Run: headless pygame with SDL's dummy video driver; simulated clock (each Clock.tick advances the game by its frame time, no real sleeping); random seed 0; keys injected as events and as key.get_pressed() state; mouse plan: one left click at the window centre at the start of phase 2, then a move to the lower-right quarter at the start of phase 3.
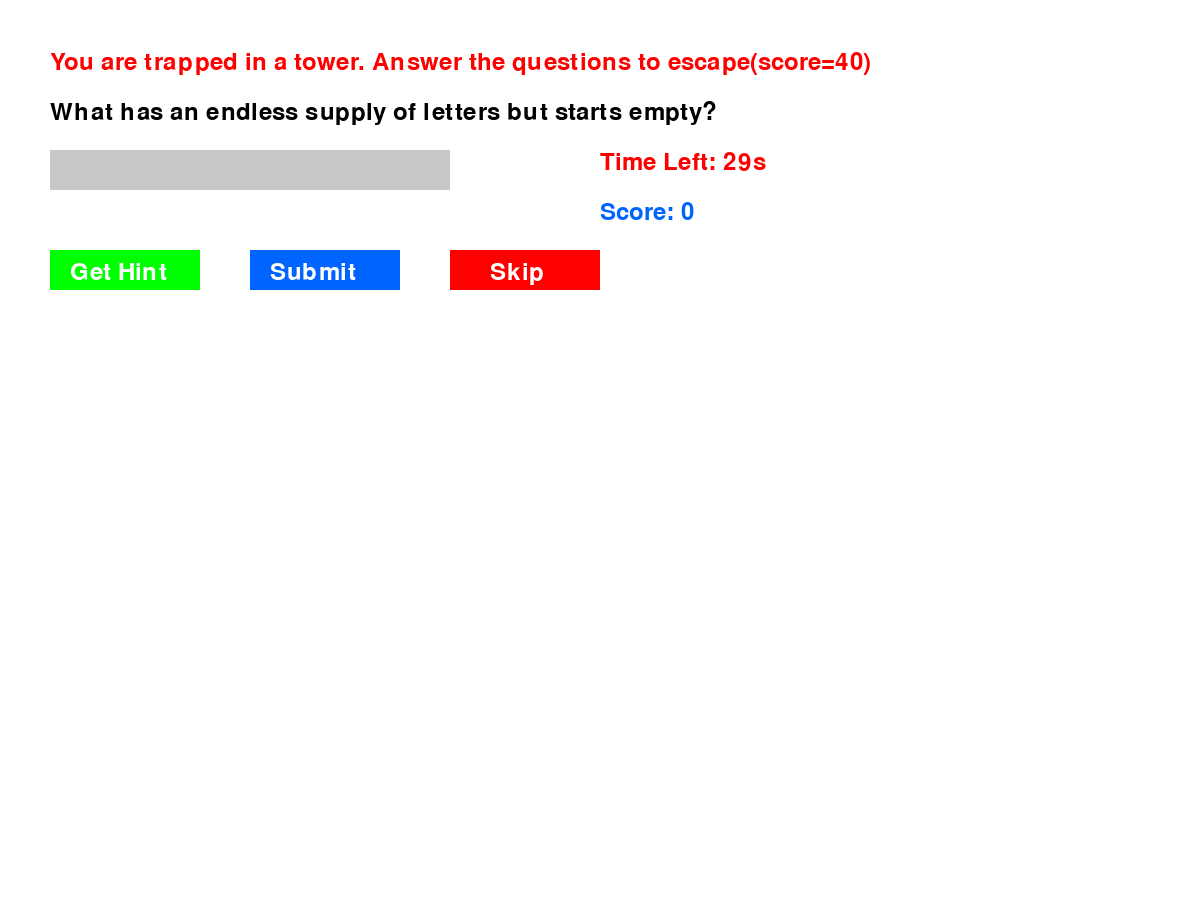
Frame 1 of 4 · flips 1–60 · no input
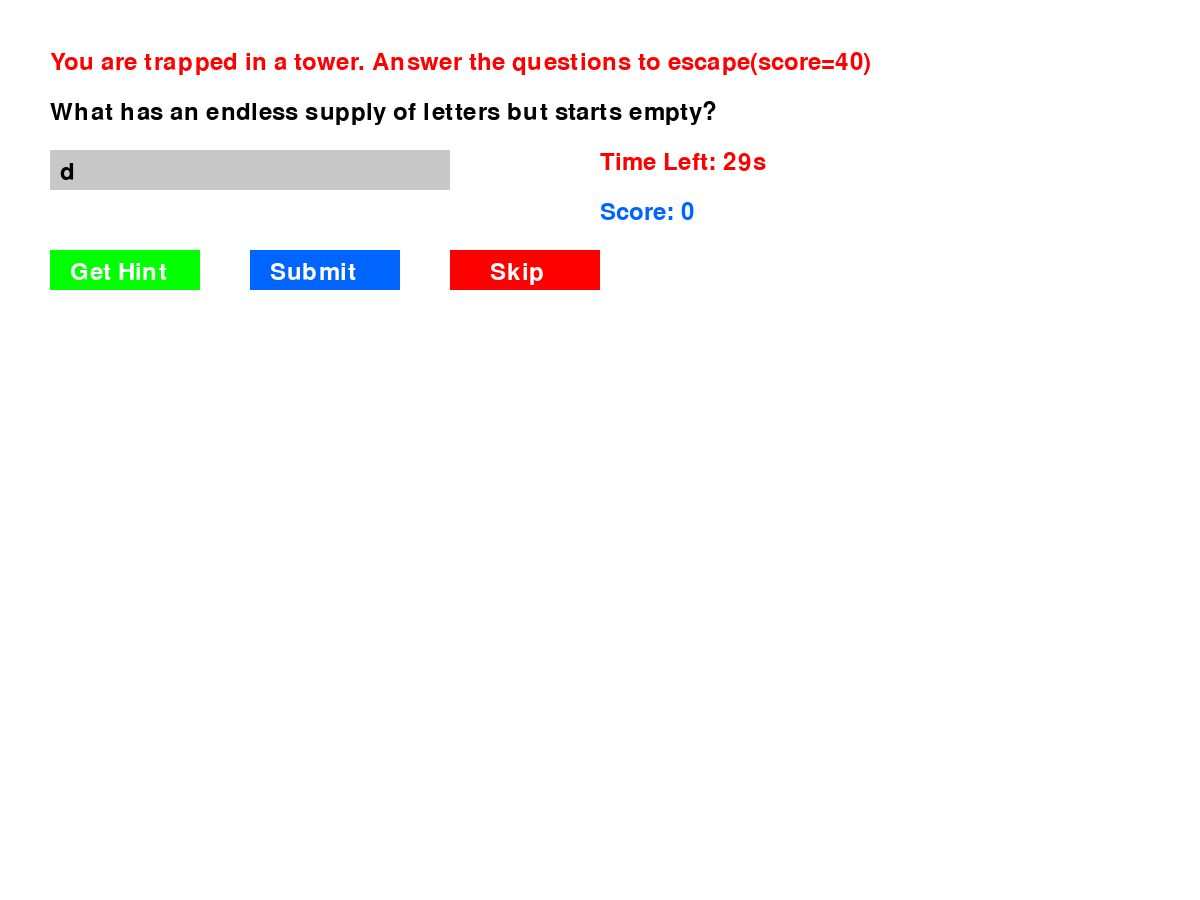
Frame 2 of 4 · flips 61–180 · clicked the window centre · tapped SPACE, RETURN · held RIGHT (→), D
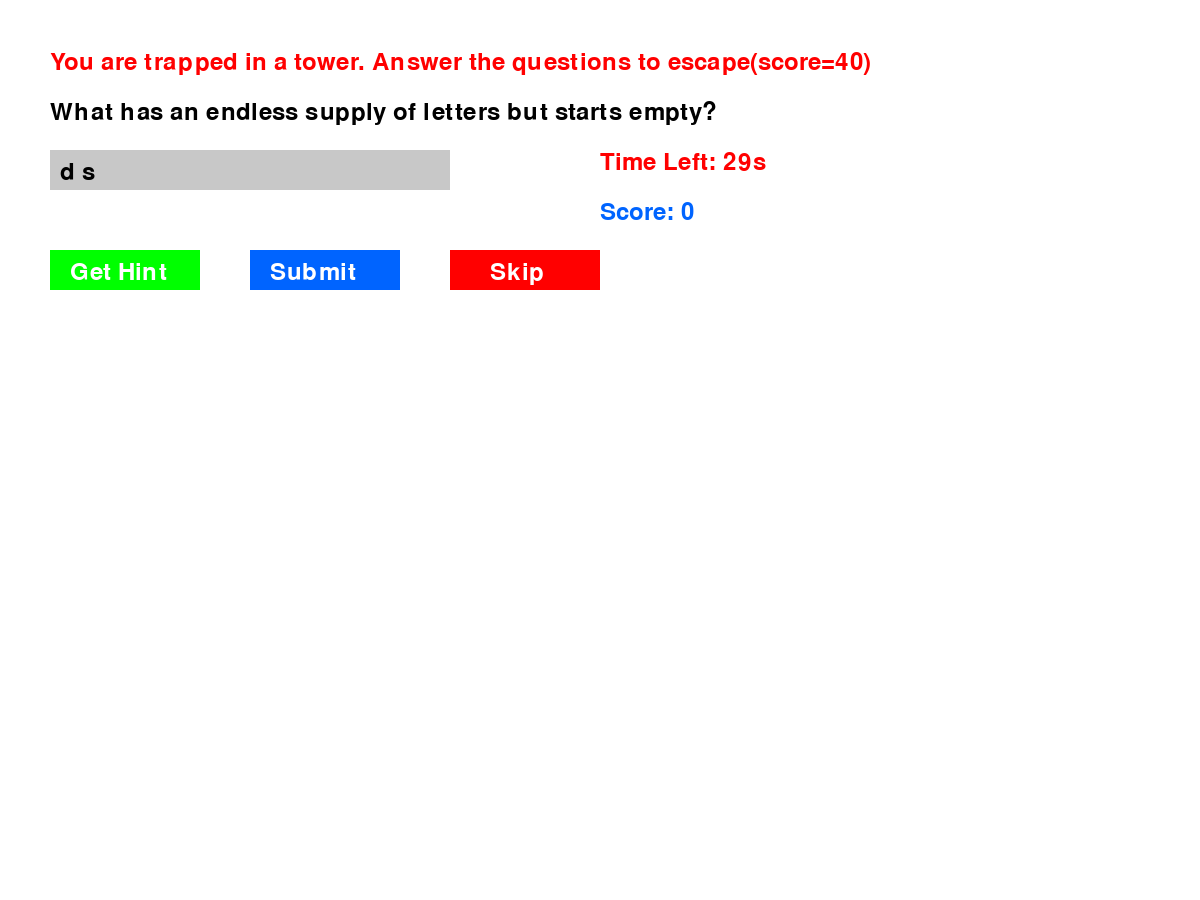
Frame 3 of 4 · flips 181–300 · moved the mouse to the lower-right quarter · held DOWN (↓), S
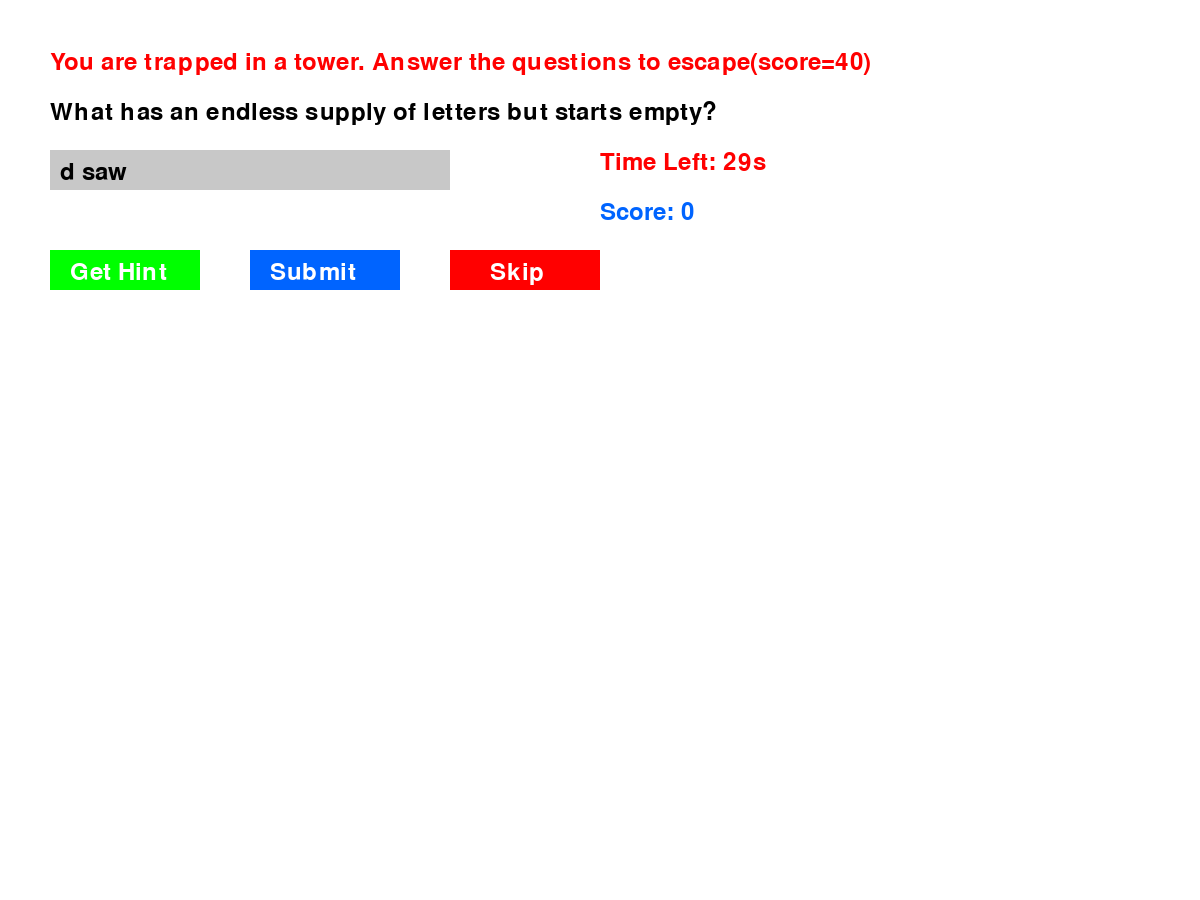
Frame 4 of 4 · flips 301–420 · held LEFT (←), A, UP (↑), W

The pygame program that drew these frames:

import pygame
import random
import time

# Initialize pygame
pygame.init()

# Set up the screen
WIDTH, HEIGHT = 1200, 900
screen = pygame.display.set_mode((WIDTH, HEIGHT))
pygame.display.set_caption("Magic Tower Puzzle Game")

# Colors
WHITE = (255, 255, 255)
BLACK = (0, 0, 0)
GRAY = (200, 200, 200)
GREEN = (0, 255, 0)
RED = (255, 0, 0)
BLUE = (0, 100, 255)

# Fonts
font = pygame.font.Font(None, 36)

# Game Clock
clock = pygame.time.Clock()

# Define the Magic Tower Puzzle Bot
class MagicTowerPuzzleGame:
    def __init__(self, depth_limit=3, time_limit=30):
        self.puzzles = [
            {"question": "The more of me you take, the more you leave behind. What am I?",
     "answer": ["footsteps"],
     "hints": ["It involves movement.", "You leave them on the ground.", "You create them while walking."]},

    {"question": "The person who makes it sells it. The person who buys it never uses it. The person who uses it never knows they are using it. What is it?",
     "answer": ["coffin"],
     "hints": ["It's used after death.", "It is made of wood or metal.", "People are buried in it."]},

    {"question": "I can be cracked, made, told, and played. What am I?",
     "answer": ["joke"],
     "hints": ["It is meant to be funny.", "People tell it to make others laugh.", "It has a punchline."]},

    {"question": "I fly without wings, I cry without eyes. Wherever I go, darkness follows me. What am I?",
     "answer": ["cloud"],
     "hints": ["You can see me in the sky.", "I bring rain.", "I can block the sun."]},

    {"question": "The more you remove from me, the bigger I get. What am I?",
     "answer": ["hole"],
     "hints": ["It can be dug.", "It appears when something is missing.", "You find it in the ground or in objects."]},

    {"question": "I have hands but can’t clap. What am I?",
     "answer": ["clock"],
     "hints": ["You find me on walls or wrists.", "I tell time.", "I have two hands pointing to numbers."]},

    {"question": "What has an endless supply of letters but starts empty?",
     "answer": ["mailbox"],
     "hints": ["You use me to send and receive.", "I have a flag in some countries.", "You can find me outside houses."]},

    {"question": "I shave every day, but my beard stays the same. What am I?",
     "answer": ["barber"],
     "hints": ["I work in a shop.", "I cut hair.", "People visit me for grooming."]},

    

    {"question": "I go up but never come down. What am I?",
     "answer": ["age"],
     "hints": ["Everyone will count me.", "It increases every year.", "You celebrate it once a year."]}
]
        self.depth_limit = depth_limit
        self.time_limit = time_limit  # Global time for all puzzles
        self.score = 0
        self.current_puzzle = None
        self.hint_index = 0
        self.start_time = time.time()  # Global timer starts when game starts
        self.running = True
        self.input_text = ""
        self.start_new_puzzle()

    def start_new_puzzle(self):
        self.current_puzzle = random.choice(self.puzzles)
        self.hint_index = 0
        self.input_text = ""  # Reset input text to clear previous answer

    def check_answer(self):
        if self.input_text.lower().strip() in self.current_puzzle["answer"]:
            self.score += 10 - (self.hint_index * 2)
            self.start_new_puzzle()
            return "correct"
        return "incorrect"

    def get_hint(self):
        if self.hint_index < len(self.current_puzzle["hints"]):
            hint = self.current_puzzle["hints"][self.hint_index]
            self.hint_index += 1
            return hint
        return "No more hints!"

    def time_remaining(self):
        elapsed_time = time.time() - self.start_time
        return max(0, self.time_limit - elapsed_time)

# Initialize the game
game = MagicTowerPuzzleGame()

# Game Loop
while game.running:
    screen.fill(WHITE)
    
    if game.score >= 40:
        win_text = font.render("Congrats! You Won!", True, GREEN)
        screen.blit(win_text, (WIDTH // 2 - 100, HEIGHT // 2))
        pygame.display.flip()
        time.sleep(3)
        break
    
    games = font.render("You are trapped in a tower. Answer the questions to escape(score=40)", True, RED)
    screen.blit(games, (50, 50))
    
    question_text = font.render(game.current_puzzle["question"], True, BLACK)
    screen.blit(question_text, (50, 100))
    
    time_left = game.time_remaining()
    timer_text = font.render(f"Time Left: {int(time_left)}s", True, RED)
    screen.blit(timer_text, (600, 150))
    
    score_text = font.render(f"Score: {game.score}", True, BLUE)
    screen.blit(score_text, (600, 200))
    
    input_box = pygame.Rect(50, 150, 400, 40)
    pygame.draw.rect(screen, GRAY, input_box)
    user_text = font.render(game.input_text, True, BLACK)
    screen.blit(user_text, (60, 160))
    
    hint_box = pygame.Rect(50, 250, 150, 40)
    pygame.draw.rect(screen, GREEN, hint_box)
    hint_text = font.render("Get Hint", True, WHITE)
    screen.blit(hint_text, (70, 260))
    
    submit_box = pygame.Rect(250, 250, 150, 40)
    pygame.draw.rect(screen, BLUE, submit_box)
    submit_text = font.render("Submit", True, WHITE)
    screen.blit(submit_text, (270, 260))
    
    skip_box = pygame.Rect(450, 250, 150, 40)
    pygame.draw.rect(screen, RED, skip_box)
    skip_text = font.render("Skip", True, WHITE)
    screen.blit(skip_text, (490, 260))
    
    hint_display = font.render("" if game.hint_index == 0 else f"Hint: {game.current_puzzle['hints'][game.hint_index-1]}", True, BLACK)
    screen.blit(hint_display, (50, 350))
    
    if time_left <= 0:
        game.running = False
        print(f"⏳ Time's up! Final Score: {game.score}")
        break
    
    for event in pygame.event.get():
        if event.type == pygame.QUIT:
            game.running = False
        elif event.type == pygame.KEYDOWN:
            if event.key == pygame.K_RETURN:
                game.check_answer()
            elif event.key == pygame.K_BACKSPACE:
                game.input_text = game.input_text[:-1]
            else:
                game.input_text += event.unicode
        elif event.type == pygame.MOUSEBUTTONDOWN:
            if hint_box.collidepoint(event.pos):
                hint_display = font.render(game.get_hint(), True, BLACK)
            elif submit_box.collidepoint(event.pos):
                game.check_answer()
            elif skip_box.collidepoint(event.pos):
                game.score -= 5
                game.start_new_puzzle()
    
    pygame.display.flip()
    clock.tick(30)

pygame.quit()
